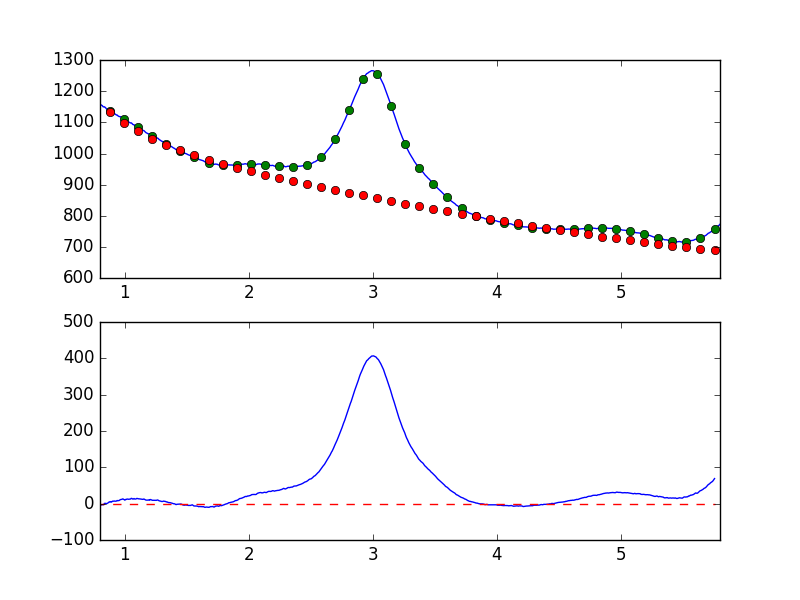

The data file committed next to this chart (first rows):
7.681951752392544019e-01, -8.747283644877597908e+00
7.738631750302433776e-01, -7.907688722830926054e+00
7.795311748212323533e-01, -6.427608312608981578e+00
7.851991746122213289e-01, -6.255569695674239483e+00
7.908671744032103046e-01, -5.163830622236673662e+00
7.965351741941992803e-01, -3.956142983133986490e+00
8.022031739851883669e-01, -5.363748903577061355e+00
8.078711737761772316e-01, -4.044160040027463765e+00
8.135391735671662072e-01, -3.236186877071986601e+00
8.192071733581552939e-01, -2.481130133671967997e+00
8.248751731491442696e-01, -3.591896974101473461e+00
8.305431729401332452e-01, -1.833543000133886380e+00
8.362111727311222209e-01, 7.013615380183182424e-01
8.418791725221110855e-01, 7.979319370190296468e-01
8.475471723131001722e-01, 6.388665013444096985e-01
8.532151721040891479e-01, -2.353483785918797366e-01
8.588831718950781235e-01, 7.600852110604137124e-01
8.645511716860672102e-01, 1.959354832590179285e+00
8.702191714770560749e-01, 3.454948829536306221e+00
8.758871712680450505e-01, 5.156005936061319517e+00
8.815551710590340262e-01, 4.338608245705017907e+00
8.872231708500230019e-01, 5.595114398758369134e+00
8.928911706410120885e-01, 4.201934535029067774e+00
8.985591704320010642e-01, 6.127976044201432160e+00
9.042271702229900399e-01, 7.015852370649099612e+00
9.098951700139790155e-01, 6.612547075931843210e+00
9.155631698049678802e-01, 7.276738057548300276e+00
9.212311695959569668e-01, 6.624427431745289141e+00
9.268991693869459425e-01, 6.803843877271447127e+00
9.325671691779349182e-01, 7.048543221311774687e+00
9.382351689689240049e-01, 8.726358634801727021e+00
9.439031687599129805e-01, 7.998092038676759330e+00
9.495711685509018452e-01, 8.298959416371872067e+00
9.552391683418909318e-01, 8.685026360697747805e+00
9.609071681328797965e-01, 1.032954596446461437e+01
9.665751679238688832e-01, 1.124805647673247222e+01
9.722431677148579698e-01, 1.154154536531223130e+01
9.779111675058468345e-01, 1.199569248082661943e+01
9.835791672968358101e-01, 1.312115325983540970e+01
9.892471670878246748e-01, 1.208324622483678468e+01
9.949151668788137615e-01, 1.102324204676665431e+01
1.000583166669802848e+00, 9.622053483098170545e+00
1.006251166460791602e+00, 1.155143702808413764e+01
1.011919166251780799e+00, 1.155294262970301133e+01
1.017587166042769553e+00, 1.259456066562006527e+01
1.023255165833758751e+00, 1.250475514631489204e+01
1.028923165624747726e+00, 1.200981723070299267e+01
1.034591165415736702e+00, 1.212534471832555028e+01
1.040259165206725678e+00, 1.216820493997329322e+01
1.045927164997714431e+00, 1.262665194518694989e+01
1.051595164788703629e+00, 1.452946712725793077e+01
1.057263164579692605e+00, 1.412930883260241899e+01
1.062931164370681802e+00, 1.270459224357364292e+01
1.068599164161670556e+00, 1.272147668314960356e+01
1.074267163952659310e+00, 1.399682948212171141e+01
1.079935163743648507e+00, 1.282835293221887696e+01
1.085603163534637483e+00, 1.263069268454410121e+01
1.091271163325626681e+00, 1.302284009332583992e+01
1.096939163116615434e+00, 1.438635975498004882e+01
1.102607162907604632e+00, 1.387918345342291104e+01
1.108275162698593386e+00, 1.351410137100810971e+01
... 839 more rows
